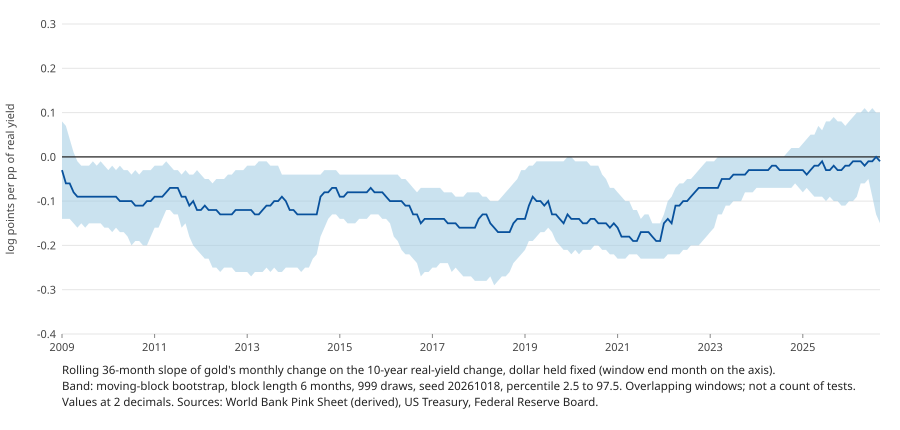

Data behind this chart, as committed beside it:
# source: World Bank Commodity Price Dat…, monthly workbook retrieved 2026-10-18 (d…, par real yield curve rates, retrieved 2026-10-18; Board of Governors…, Data Download Program, H.10 nominal broad dollar index, retrieved 2026-10-18
end_month, n, beta_ry, boot_lo, boot_hi, block_len, draws, seed
2009-01, 36, -0.03, -0.14, 0.08, 6, 999, 20261018
2009-02, 36, -0.06, -0.14, 0.07, 6, 999, 20261018
2009-03, 36, -0.06, -0.14, 0.04, 6, 999, 20261018
2009-04, 36, -0.08, -0.15, 0.01, 6, 999, 20261018
2009-05, 36, -0.09, -0.16, -0.01, 6, 999, 20261018
2009-06, 36, -0.09, -0.15, -0.02, 6, 999, 20261018
2009-07, 36, -0.09, -0.16, -0.02, 6, 999, 20261018
2009-08, 36, -0.09, -0.15, -0.02, 6, 999, 20261018
2009-09, 36, -0.09, -0.15, -0.01, 6, 999, 20261018
2009-10, 36, -0.09, -0.15, -0.02, 6, 999, 20261018
2009-11, 36, -0.09, -0.15, -0.01, 6, 999, 20261018
2009-12, 36, -0.09, -0.16, -0.02, 6, 999, 20261018
2010-01, 36, -0.09, -0.16, -0.03, 6, 999, 20261018
2010-02, 36, -0.09, -0.17, -0.02, 6, 999, 20261018
2010-03, 36, -0.09, -0.16, -0.03, 6, 999, 20261018
2010-04, 36, -0.10, -0.17, -0.02, 6, 999, 20261018
2010-05, 36, -0.10, -0.17, -0.03, 6, 999, 20261018
2010-06, 36, -0.10, -0.18, -0.03, 6, 999, 20261018
2010-07, 36, -0.10, -0.20, -0.04, 6, 999, 20261018
2010-08, 36, -0.11, -0.19, -0.03, 6, 999, 20261018
2010-09, 36, -0.11, -0.19, -0.04, 6, 999, 20261018
2010-10, 36, -0.11, -0.20, -0.03, 6, 999, 20261018
2010-11, 36, -0.10, -0.20, -0.03, 6, 999, 20261018
2010-12, 36, -0.10, -0.18, -0.03, 6, 999, 20261018
2011-01, 36, -0.09, -0.16, -0.02, 6, 999, 20261018
2011-02, 36, -0.09, -0.16, -0.02, 6, 999, 20261018
2011-03, 36, -0.09, -0.14, -0.02, 6, 999, 20261018
2011-04, 36, -0.08, -0.12, -0.01, 6, 999, 20261018
2011-05, 36, -0.07, -0.12, -0.02, 6, 999, 20261018
2011-06, 36, -0.07, -0.13, -0.03, 6, 999, 20261018
2011-07, 36, -0.07, -0.13, -0.03, 6, 999, 20261018
2011-08, 36, -0.09, -0.16, -0.04, 6, 999, 20261018
2011-09, 36, -0.09, -0.15, -0.03, 6, 999, 20261018
2011-10, 36, -0.11, -0.18, -0.04, 6, 999, 20261018
2011-11, 36, -0.10, -0.20, -0.04, 6, 999, 20261018
2011-12, 36, -0.12, -0.21, -0.03, 6, 999, 20261018
2012-01, 36, -0.12, -0.22, -0.04, 6, 999, 20261018
2012-02, 36, -0.11, -0.23, -0.05, 6, 999, 20261018
2012-03, 36, -0.12, -0.23, -0.05, 6, 999, 20261018
2012-04, 36, -0.12, -0.25, -0.06, 6, 999, 20261018
2012-05, 36, -0.12, -0.25, -0.05, 6, 999, 20261018
2012-06, 36, -0.13, -0.26, -0.05, 6, 999, 20261018
2012-07, 36, -0.13, -0.25, -0.05, 6, 999, 20261018
2012-08, 36, -0.13, -0.25, -0.04, 6, 999, 20261018
2012-09, 36, -0.13, -0.25, -0.04, 6, 999, 20261018
2012-10, 36, -0.12, -0.26, -0.03, 6, 999, 20261018
2012-11, 36, -0.12, -0.26, -0.03, 6, 999, 20261018
2012-12, 36, -0.12, -0.26, -0.03, 6, 999, 20261018
2013-01, 36, -0.12, -0.26, -0.02, 6, 999, 20261018
2013-02, 36, -0.12, -0.27, -0.02, 6, 999, 20261018
2013-03, 36, -0.13, -0.26, -0.02, 6, 999, 20261018
2013-04, 36, -0.13, -0.26, -0.01, 6, 999, 20261018
2013-05, 36, -0.12, -0.26, -0.01, 6, 999, 20261018
2013-06, 36, -0.11, -0.25, -0.01, 6, 999, 20261018
2013-07, 36, -0.11, -0.26, -0.02, 6, 999, 20261018
2013-08, 36, -0.10, -0.25, -0.02, 6, 999, 20261018
2013-09, 36, -0.10, -0.26, -0.02, 6, 999, 20261018
2013-10, 36, -0.09, -0.26, -0.04, 6, 999, 20261018
2013-11, 36, -0.10, -0.25, -0.04, 6, 999, 20261018
... 154 more rows
